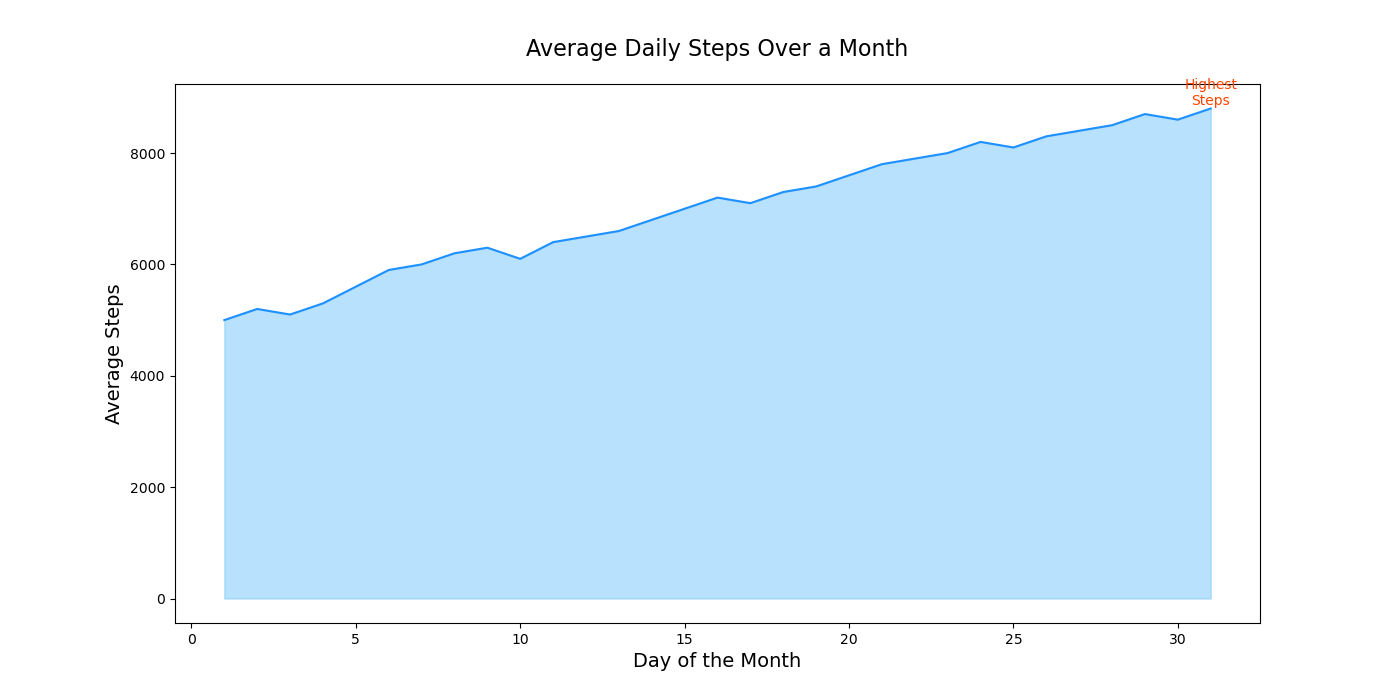

The file beside this chart, header and first rows:
Day, AvgSteps
1, 5000
2, 5200
3, 5100
4, 5300
5, 5600
6, 5900
7, 6000
8, 6200
9, 6300
10, 6100
11, 6400
12, 6500
13, 6600
14, 6800
15, 7000
16, 7200
17, 7100
18, 7300
19, 7400
20, 7600
21, 7800
22, 7900
23, 8000
24, 8200
25, 8100
26, 8300
27, 8400
28, 8500
29, 8700
30, 8600
31, 8800
